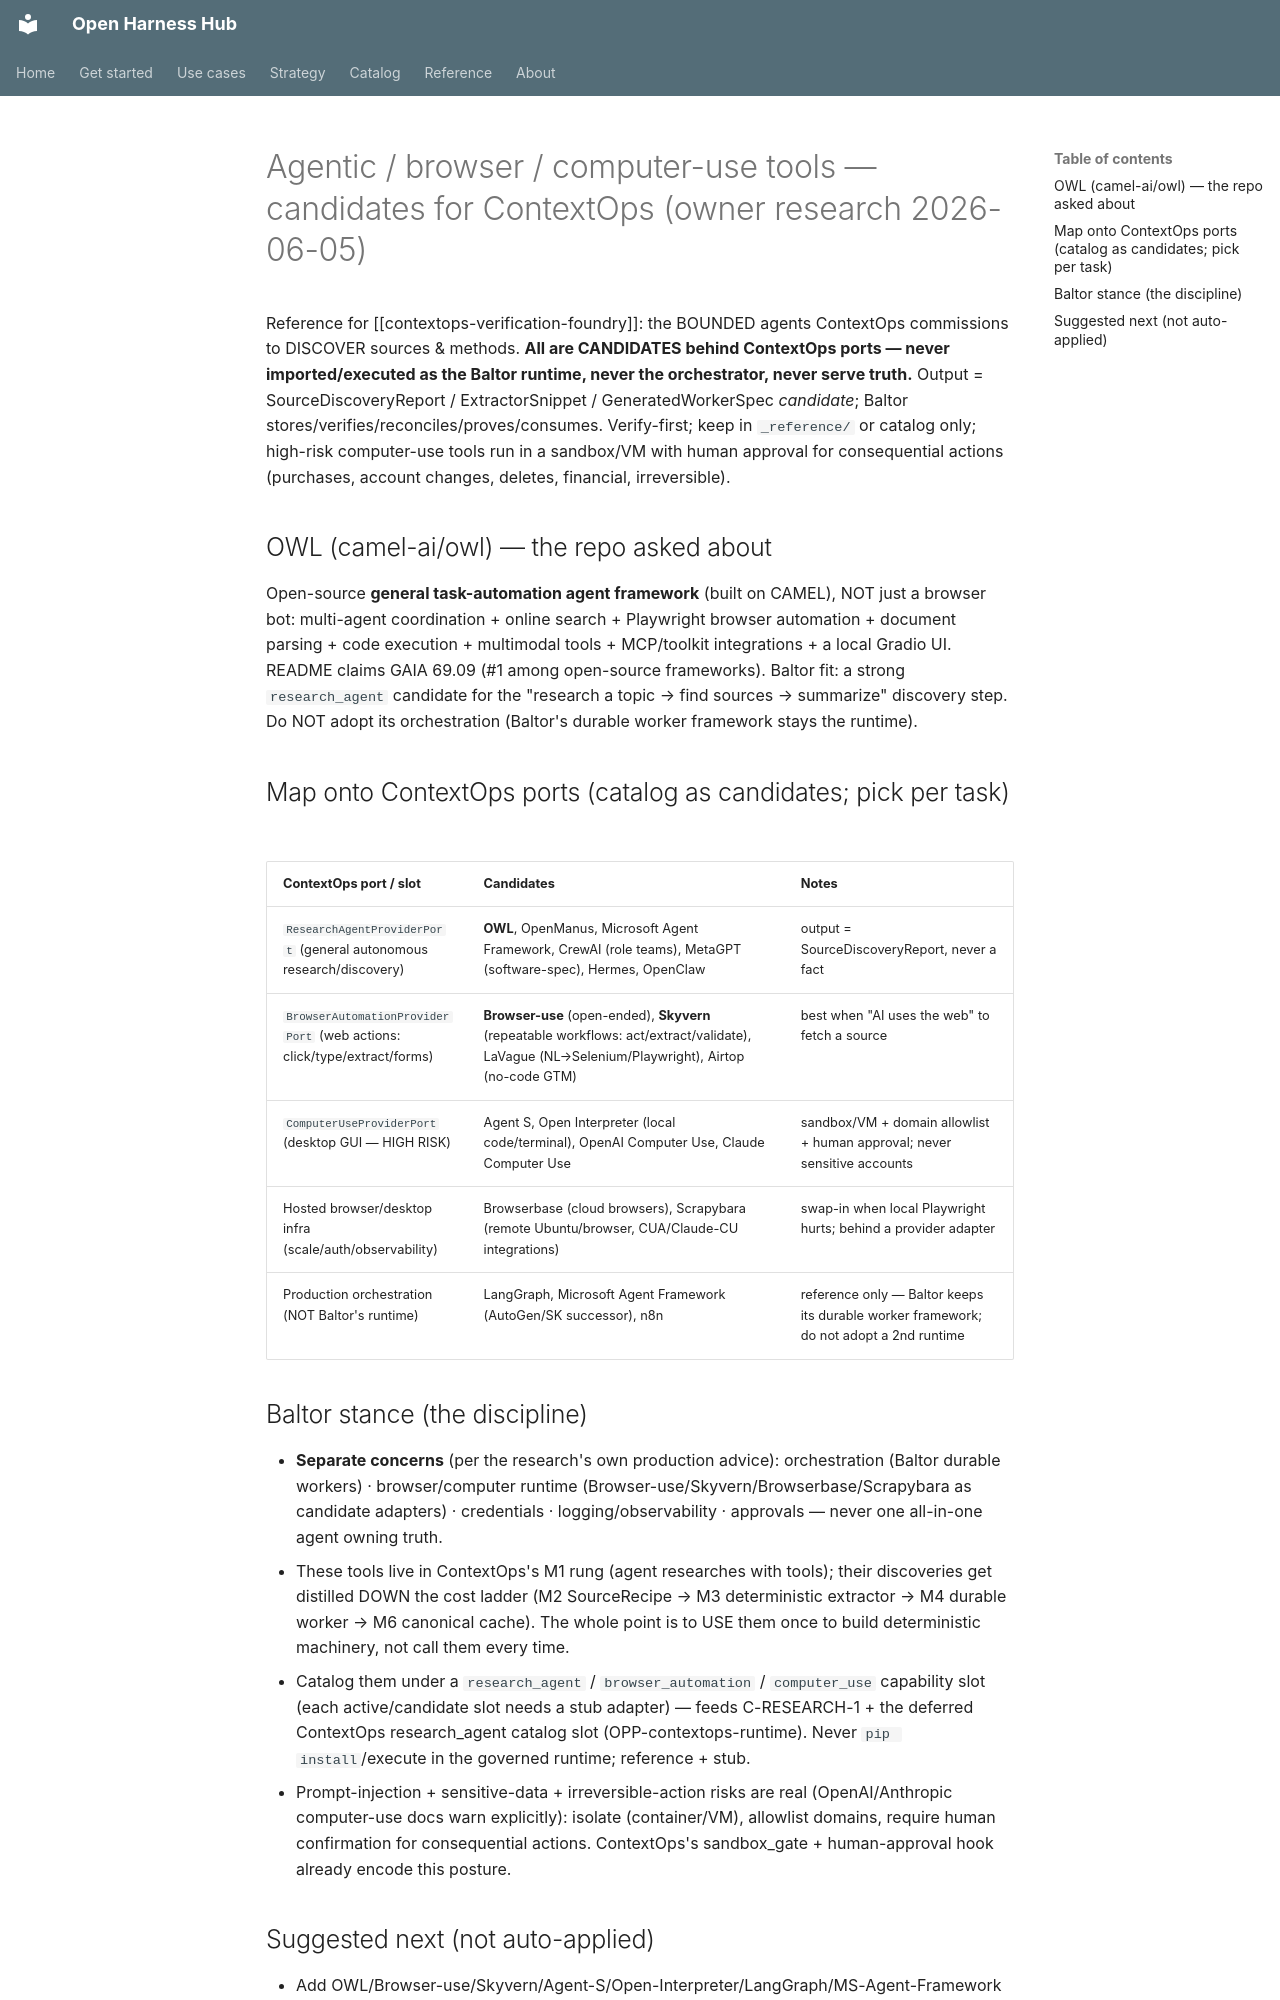

repository: Amarel-Taylor-Scott/open-harness-hub · page: research/agentic-tools-landscape/index.html · generator: mkdocs

# Agentic / browser / computer-use tools — candidates for ContextOps (owner research 2026-06-05)

Reference for [[contextops-verification-foundry]]: the BOUNDED agents ContextOps commissions to DISCOVER
sources & methods. **All are CANDIDATES behind ContextOps ports — never imported/executed as the Baltor
runtime, never the orchestrator, never serve truth.** Output = SourceDiscoveryReport / ExtractorSnippet /
GeneratedWorkerSpec *candidate*; Baltor stores/verifies/reconciles/proves/consumes. Verify-first; keep in
`_reference/` or catalog only; high-risk computer-use tools run in a sandbox/VM with human approval for
consequential actions (purchases, account changes, deletes, financial, irreversible).

## OWL (camel-ai/owl) — the repo asked about
Open-source **general task-automation agent framework** (built on CAMEL), NOT just a browser bot:
multi-agent coordination + online search + Playwright browser automation + document parsing + code
execution + multimodal tools + MCP/toolkit integrations + a local Gradio UI. README claims GAIA 69.09 (#1
among open-source frameworks). Baltor fit: a strong `research_agent` candidate for the "research a topic →
find sources → summarize" discovery step. Do NOT adopt its orchestration (Baltor's durable worker framework
stays the runtime).

## Map onto ContextOps ports (catalog as candidates; pick per task)
| ContextOps port / slot | Candidates | Notes |
|---|---|---|
| `ResearchAgentProviderPort` (general autonomous research/discovery) | **OWL**, OpenManus, Microsoft Agent Framework, CrewAI (role teams), MetaGPT (software-spec), Hermes, OpenClaw | output = SourceDiscoveryReport, never a fact |
| `BrowserAutomationProviderPort` (web actions: click/type/extract/forms) | **Browser-use** (open-ended), **Skyvern** (repeatable workflows: act/extract/validate), LaVague (NL→Selenium/Playwright), Airtop (no-code GTM) | best when "AI uses the web" to fetch a source |
| `ComputerUseProviderPort` (desktop GUI — HIGH RISK) | Agent S, Open Interpreter (local code/terminal), OpenAI Computer Use, Claude Computer Use | sandbox/VM + domain allowlist + human approval; never sensitive accounts |
| Hosted browser/desktop infra (scale/auth/observability) | Browserbase (cloud browsers), Scrapybara (remote Ubuntu/browser, CUA/Claude-CU integrations) | swap-in when local Playwright hurts; behind a provider adapter |
| Production orchestration (NOT Baltor's runtime) | LangGraph, Microsoft Agent Framework (AutoGen/SK successor), n8n | reference only — Baltor keeps its durable worker framework; do not adopt a 2nd runtime |

## Baltor stance (the discipline)
- **Separate concerns** (per the research's own production advice): orchestration (Baltor durable workers) ·
  browser/computer runtime (Browser-use/Skyvern/Browserbase/Scrapybara as candidate adapters) · credentials ·
  logging/observability · approvals — never one all-in-one agent owning truth.
- These tools live in ContextOps's M1 rung (agent researches with tools); their discoveries get distilled DOWN
  the cost ladder (M2 SourceRecipe → M3 deterministic extractor → M4 durable worker → M6 canonical cache).
  The whole point is to USE them once to build deterministic machinery, not call them every time.
- Catalog them under a `research_agent` / `browser_automation` / `computer_use` capability slot (each
  active/candidate slot needs a stub adapter) — feeds C-RESEARCH-1 + the deferred ContextOps research_agent
  catalog slot (OPP-contextops-runtime). Never `pip install`/execute in the governed runtime; reference + stub.
- Prompt-injection + sensitive-data + irreversible-action risks are real (OpenAI/Anthropic computer-use docs
  warn explicitly): isolate (container/VM), allowlist domains, require human confirmation for consequential
  actions. ContextOps's sandbox_gate + human-approval hook already encode this posture.
